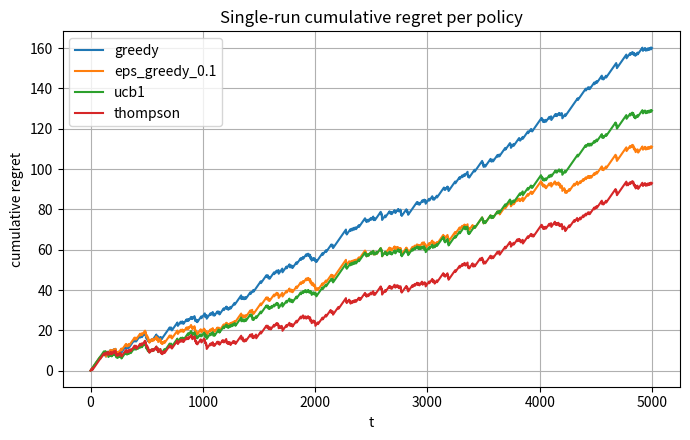
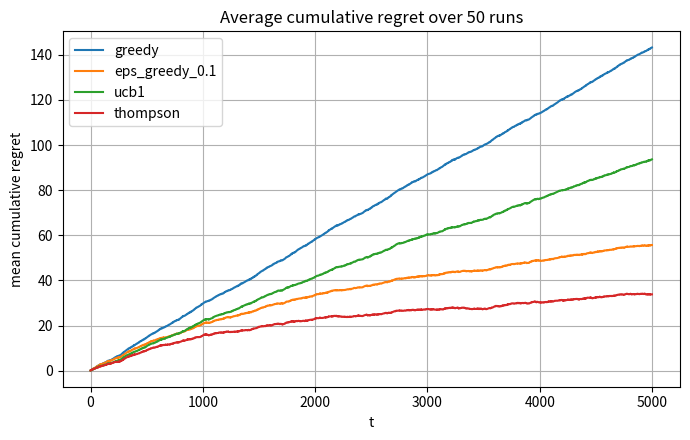

Write Python code to recreate these figures, in order.

from __future__ import annotations

from dataclasses import dataclass
from typing import List, Dict, Any, Callable

import math
import numpy as np
import pandas as pd
import matplotlib.pyplot as plt

plt.rcParams["figure.figsize"] = (7, 4.5)
plt.rcParams["axes.grid"] = True



@dataclass
class BanditEnv:
    """Stateless K-armed bandit environment with Bernoulli rewards.

    Attributes
    ----------
    probs : np.ndarray
        True success probabilities for each arm (shape (K,)).
    rng : np.random.Generator
        Random number generator for reproducibility.
    """

    probs: np.ndarray
    rng: np.random.Generator

    def pull(self, arm: int) -> int:
        """Sample a reward (0/1) from the given arm.

        Parameters
        ----------
        arm : int
            Index of the arm to pull (0 <= arm < K).

        Returns
        -------
        int
            Reward (0 or 1).
        """
        if arm < 0 or arm >= self.probs.shape[0]:
            raise IndexError("arm index out of range")
        p = float(self.probs[arm])
        return int(self.rng.binomial(1, p))


def make_example_env(seed: int | None = 123) -> BanditEnv:
    """Create a simple 4-armed environment with fixed probabilities.

    For example:
    - Arm 0: 0.05
    - Arm 1: 0.06
    - Arm 2: 0.04
    - Arm 3: 0.08 (best)

    Parameters
    ----------
    seed : int | None
        Random seed for the environment.

    Returns
    -------
    BanditEnv
        Environment with fixed probabilities.
    """
    probs = np.array([0.05, 0.06, 0.04, 0.08], dtype=float)
    rng = np.random.default_rng(seed)
    return BanditEnv(probs=probs, rng=rng)


env = make_example_env()
env.probs



@dataclass
class BanditPolicyState:
    """State of a bandit policy at a given time.

    Attributes
    ----------
    counts : np.ndarray
        Number of times each arm was pulled.
    successes : np.ndarray
        Number of successes observed for each arm.
    """
    counts: np.ndarray
    successes: np.ndarray


class GreedyPolicy:
    """Greedy bandit policy: always pick the arm with highest empirical mean.

    If some arms have not been tried yet, it explores them first (round-robin).
    """

    def __init__(self, n_arms: int) -> None:
        self.n_arms = n_arms
        self.state = BanditPolicyState(
            counts=np.zeros(n_arms, dtype=int),
            successes=np.zeros(n_arms, dtype=int),
        )

    def select_arm(self) -> int:
        # Explore arms that have not been tried yet
        unexplored = np.where(self.state.counts == 0)[0]
        if unexplored.size > 0:
            return int(unexplored[0])

        # Exploit: choose arm with largest empirical mean
        means = self.state.successes / np.maximum(self.state.counts, 1)
        return int(np.argmax(means))

    def update(self, arm: int, reward: int) -> None:
        self.state.counts[arm] += 1
        self.state.successes[arm] += reward



class EpsilonGreedyPolicy:
    """Epsilon-greedy policy.

    With probability epsilon, pick a random arm (exploration).
    With probability 1 - epsilon, pick the greedy arm based on empirical means.
    """

    def __init__(self, n_arms: int, epsilon: float = 0.1, seed: int | None = None) -> None:
        if not (0.0 <= epsilon <= 1.0):
            raise ValueError("epsilon must be in [0, 1].")
        self.n_arms = n_arms
        self.epsilon = float(epsilon)
        self.state = BanditPolicyState(
            counts=np.zeros(n_arms, dtype=int),
            successes=np.zeros(n_arms, dtype=int),
        )
        self.rng = np.random.default_rng(seed)

    def select_arm(self) -> int:
        # Explore
        if self.rng.uniform() < self.epsilon:
            return int(self.rng.integers(0, self.n_arms))

        # Otherwise behave like greedy
        unexplored = np.where(self.state.counts == 0)[0]
        if unexplored.size > 0:
            return int(unexplored[0])

        means = self.state.successes / np.maximum(self.state.counts, 1)
        return int(np.argmax(means))

    def update(self, arm: int, reward: int) -> None:
        self.state.counts[arm] += 1
        self.state.successes[arm] += reward



class UCB1Policy:
    """UCB1 (Upper Confidence Bound) policy for Bernoulli bandits.

    At time t, choose arm a maximizing:

        mean_a + sqrt( 2 * log(t) / N_a )

    where mean_a is empirical mean and N_a is number of pulls of arm a.
    """

    def __init__(self, n_arms: int) -> None:
        self.n_arms = n_arms
        self.state = BanditPolicyState(
            counts=np.zeros(n_arms, dtype=int),
            successes=np.zeros(n_arms, dtype=int),
        )
        self.t = 0  # total number of pulls so far

    def select_arm(self) -> int:
        self.t += 1

        # Pull each arm once first
        unexplored = np.where(self.state.counts == 0)[0]
        if unexplored.size > 0:
            return int(unexplored[0])

        means = self.state.successes / np.maximum(self.state.counts, 1)
        bonus = np.sqrt(2.0 * math.log(self.t) / self.state.counts)
        ucb = means + bonus
        return int(np.argmax(ucb))

    def update(self, arm: int, reward: int) -> None:
        self.state.counts[arm] += 1
        self.state.successes[arm] += reward



class ThompsonSamplingPolicy:
    """Thompson Sampling for Bernoulli bandits with Beta priors.

    Each arm a has a Beta(alpha_a, beta_a) posterior for its success probability.
    At each step:
    - sample theta_a ~ Beta(alpha_a, beta_a)
    - play arm with largest sampled theta_a
    - update alpha/beta based on reward
    """

    def __init__(self, n_arms: int, alpha0: float = 1.0, beta0: float = 1.0, seed: int | None = None) -> None:
        if alpha0 <= 0.0 or beta0 <= 0.0:
            raise ValueError("alpha0 and beta0 must be positive.")
        self.n_arms = n_arms
        self.alpha = np.full(n_arms, alpha0, dtype=float)
        self.beta = np.full(n_arms, beta0, dtype=float)
        self.rng = np.random.default_rng(seed)

    def select_arm(self) -> int:
        theta_samples = self.rng.beta(self.alpha, self.beta)
        return int(np.argmax(theta_samples))

    def update(self, arm: int, reward: int) -> None:
        if reward not in (0, 1):
            raise ValueError("reward must be 0 or 1 for Bernoulli TS.")
        if reward == 1:
            self.alpha[arm] += 1.0
        else:
            self.beta[arm] += 1.0



@dataclass
class BanditRunResult:
    rewards: np.ndarray
    arms: np.ndarray
    cum_reward: np.ndarray
    cum_regret: np.ndarray


def run_bandit(
    env: BanditEnv,
    policy,
    T: int,
) -> BanditRunResult:
    """Simulate a single bandit run.

    Parameters
    ----------
    env : BanditEnv
        Bandit environment with true probabilities.
    policy : object
        Policy object with methods `select_arm()` and `update(arm, reward)`.
    T : int
        Number of steps / pulls.

    Returns
    -------
    BanditRunResult
        Rewards, arms, and cumulative reward/regret over time.
    """
    K = env.probs.shape[0]
    best_prob = float(np.max(env.probs))

    rewards = np.zeros(T, dtype=float)
    arms = np.zeros(T, dtype=int)
    cum_reward = np.zeros(T, dtype=float)
    cum_regret = np.zeros(T, dtype=float)

    total = 0.0
    for t in range(T):
        arm = policy.select_arm()
        r = env.pull(arm)
        policy.update(arm, r)

        total += r
        rewards[t] = r
        arms[t] = arm
        cum_reward[t] = total
        cum_regret[t] = (t + 1) * best_prob - total

    return BanditRunResult(
        rewards=rewards,
        arms=arms,
        cum_reward=cum_reward,
        cum_regret=cum_regret,
    )



env = make_example_env(seed=123)
T = 5000

policies = {
    "greedy": GreedyPolicy(env.probs.shape[0]),
    "eps_greedy_0.1": EpsilonGreedyPolicy(env.probs.shape[0], epsilon=0.1, seed=1),
    "ucb1": UCB1Policy(env.probs.shape[0]),
    "thompson": ThompsonSamplingPolicy(env.probs.shape[0], alpha0=1.0, beta0=1.0, seed=2),
}

results_single: Dict[str, BanditRunResult] = {}

for name, pol in policies.items():
    env_run = make_example_env(seed=123)  # fresh env for each policy
    res = run_bandit(env_run, pol, T=T)
    results_single[name] = res

# Plot cumulative regret for one run
plt.figure()
for name, res in results_single.items():
    plt.plot(res.cum_regret, label=name)
plt.xlabel("t")
plt.ylabel("cumulative regret")
plt.title("Single-run cumulative regret per policy")
plt.legend()
plt.tight_layout()
plt.show()



def run_many(
    env_probas: np.ndarray,
    policy_factory: Callable[[], Any],
    T: int,
    n_runs: int,
    seed: int | None = 999,
) -> Dict[str, Any]:
    """Run a bandit policy multiple times and collect statistics.

    Parameters
    ----------
    env_probas : np.ndarray
        True arm probabilities for the environment.
    policy_factory : Callable[[], Any]
        Function that returns a fresh policy instance.
    T : int
        Number of steps per run.
    n_runs : int
        Number of independent runs.
    seed : int | None
        Seed for the RNG used for environments.

    Returns
    -------
    dict
        Contains:
        - 'mean_cum_regret': np.ndarray
        - 'mean_cum_reward': np.ndarray
    """
    rng = np.random.default_rng(seed)
    K = env_probas.shape[0]
    best_prob = float(np.max(env_probas))

    cum_regrets = np.zeros((n_runs, T), dtype=float)
    cum_rewards = np.zeros((n_runs, T), dtype=float)

    for i in range(n_runs):
        # new env RNG seed for each run
        s = int(rng.integers(0, 1_000_000))
        env = BanditEnv(probs=env_probas.copy(), rng=np.random.default_rng(s))
        policy = policy_factory()

        res = run_bandit(env, policy, T=T)
        cum_regrets[i, :] = res.cum_regret
        cum_rewards[i, :] = res.cum_reward

    return {
        "mean_cum_regret": np.mean(cum_regrets, axis=0),
        "mean_cum_reward": np.mean(cum_rewards, axis=0),
    }


probs = make_example_env().probs
T = 5000
n_runs = 50

summary_multi: Dict[str, Dict[str, np.ndarray]] = {}

summary_multi["greedy"] = run_many(
    env_probas=probs,
    policy_factory=lambda: GreedyPolicy(probs.shape[0]),
    T=T,
    n_runs=n_runs,
)

summary_multi["eps_greedy_0.1"] = run_many(
    env_probas=probs,
    policy_factory=lambda: EpsilonGreedyPolicy(probs.shape[0], epsilon=0.1, seed=None),
    T=T,
    n_runs=n_runs,
)

summary_multi["ucb1"] = run_many(
    env_probas=probs,
    policy_factory=lambda: UCB1Policy(probs.shape[0]),
    T=T,
    n_runs=n_runs,
)

summary_multi["thompson"] = run_many(
    env_probas=probs,
    policy_factory=lambda: ThompsonSamplingPolicy(probs.shape[0], alpha0=1.0, beta0=1.0, seed=None),
    T=T,
    n_runs=n_runs,
)



# Plot mean cumulative regret over runs
plt.figure()
for name, summ in summary_multi.items():
    plt.plot(summ["mean_cum_regret"], label=name)
plt.xlabel("t")
plt.ylabel("mean cumulative regret")
plt.title(f"Average cumulative regret over {n_runs} runs")
plt.legend()
plt.tight_layout()
plt.show()
